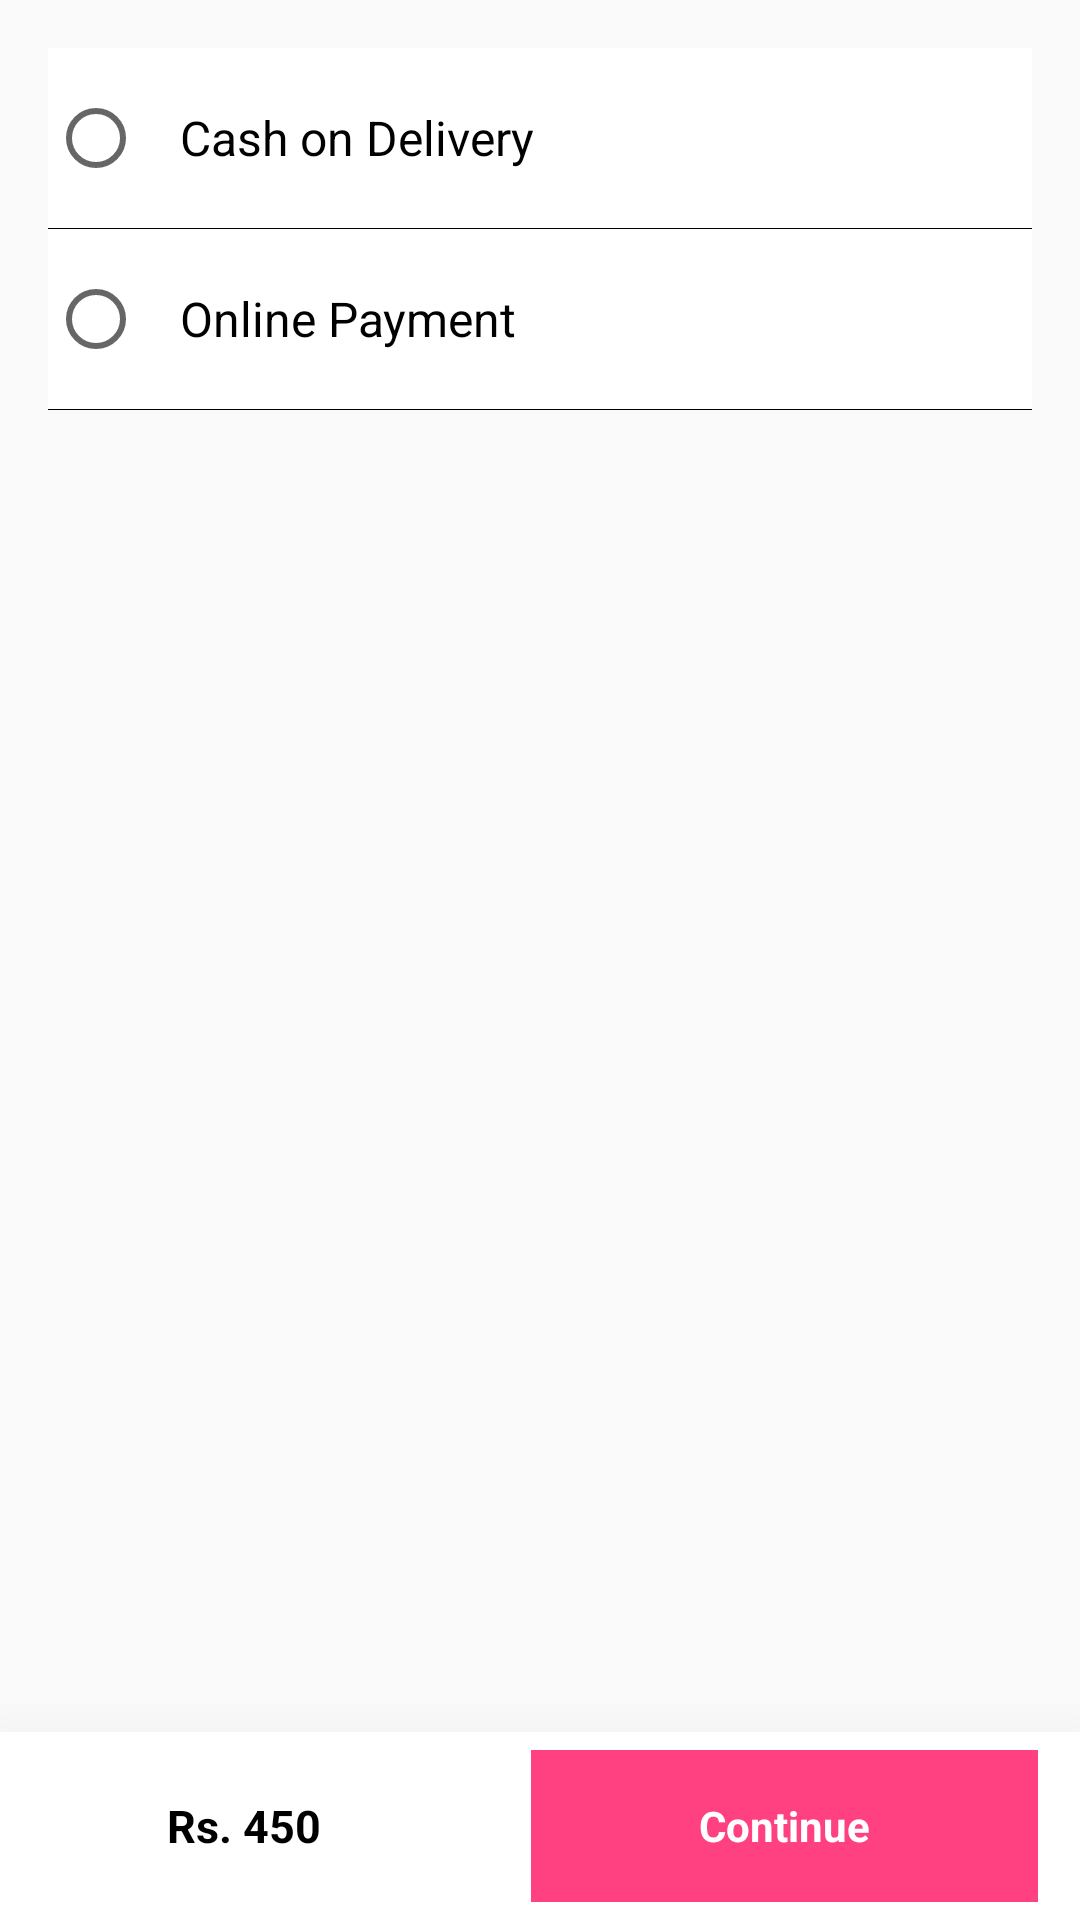

Reconstruct the res/layout file that produces this screen, plus the resources it refers to.
<!-- AndroidManifest.xml: application theme AppTheme -->
<!-- res/layout/activity_payment_mode.xml -->
<?xml version="1.0" encoding="utf-8"?>
<LinearLayout xmlns:android="http://schemas.android.com/apk/res/android"
    xmlns:app="http://schemas.android.com/apk/res-auto"
    xmlns:tools="http://schemas.android.com/tools"
    android:layout_width="match_parent"
    android:layout_height="match_parent"
    android:orientation="vertical"
    android:weightSum="10"
    tools:context="com.shopping.lifeplay.activity.PaymentModeActivity">

    <LinearLayout
        android:id="@+id/scrollbar"
        android:layout_width="match_parent"
        android:layout_height="0dp"
        android:layout_weight="9.5"
        android:orientation="vertical">


        <RadioGroup
            android:id="@+id/rd"
            android:layout_width="fill_parent"
            android:layout_height="wrap_content"
            android:layout_margin="@dimen/activity_horizontal_margin"
            android:orientation="vertical">


            <RadioButton
                android:id="@+id/radioButton_home"
                android:layout_width="fill_parent"
                android:layout_height="60dp"
                android:background="@color/white"
                android:padding="12dp"
                android:text="Cash on Delivery"
                android:textColor="@color/black"
                android:textSize="16sp" />

            <View
                android:layout_width="fill_parent"
                android:layout_height="1px"
                android:background="@color/black" />


            <RadioButton
                android:id="@+id/radioButton_work"
                android:layout_width="fill_parent"
                android:layout_height="60dp"
                android:background="@color/white"
                android:padding="12dp"
                android:text="Online Payment"
                android:textColor="@color/black"
                android:textSize="16sp" />

            <View
                android:layout_width="fill_parent"
                android:layout_height="1px"
                android:background="@color/black" />
        </RadioGroup>
    </LinearLayout>

    <LinearLayout
        android:layout_width="match_parent"
        android:layout_height="wrap_content"
        android:layout_weight="0.5"
        android:background="@color/white"
        android:elevation="30dp"
        android:orientation="horizontal"
        android:weightSum="2">

        <TextView
            android:id="@+id/text_action_bottom1"
            android:layout_width="wrap_content"
            android:layout_height="match_parent"
            android:layout_weight="1"
            android:background="@color/white"
            android:gravity="center"
            android:text="Rs. 450"
            android:textColor="@color/gen_black"
            android:textSize="15sp"
            android:textStyle="bold" />

        <TextView
            android:id="@+id/text_action_bottom2"
            android:layout_width="wrap_content"
            android:layout_height="match_parent"
            android:layout_marginBottom="6dp"
            android:layout_marginLeft="14dp"
            android:layout_marginRight="14dp"
            android:layout_marginTop="6dp"
            android:layout_weight="1"
            android:background="@color/colorAccent"
            android:gravity="center"
            android:text="Continue"
            android:onClick="goToPaymentGateway"
            android:textColor="@color/white"
            android:textSize="14sp"
            android:textStyle="bold" />
    </LinearLayout>
</LinearLayout>
<!-- resources referenced by this layout -->
<resources>
  <color name="black">#000000</color>
  <color name="colorAccent">#FF4081</color>
  <color name="gen_black">#000000</color>
  <color name="white">#FFFFFF</color>
  <dimen name="activity_horizontal_margin">16dp</dimen>
  <style name="AppTheme" parent="Theme.AppCompat.Light.DarkActionBar">
          
          <item name="colorPrimary">@color/colorPrimary</item>
          <item name="colorPrimaryDark">@color/colorPrimaryDark</item>
          <item name="colorAccent">@color/colorAccent</item>
      </style>
  <color name="colorPrimary">#f64c73</color>
  <color name="colorPrimaryDark">#f64c73</color>
</resources>
